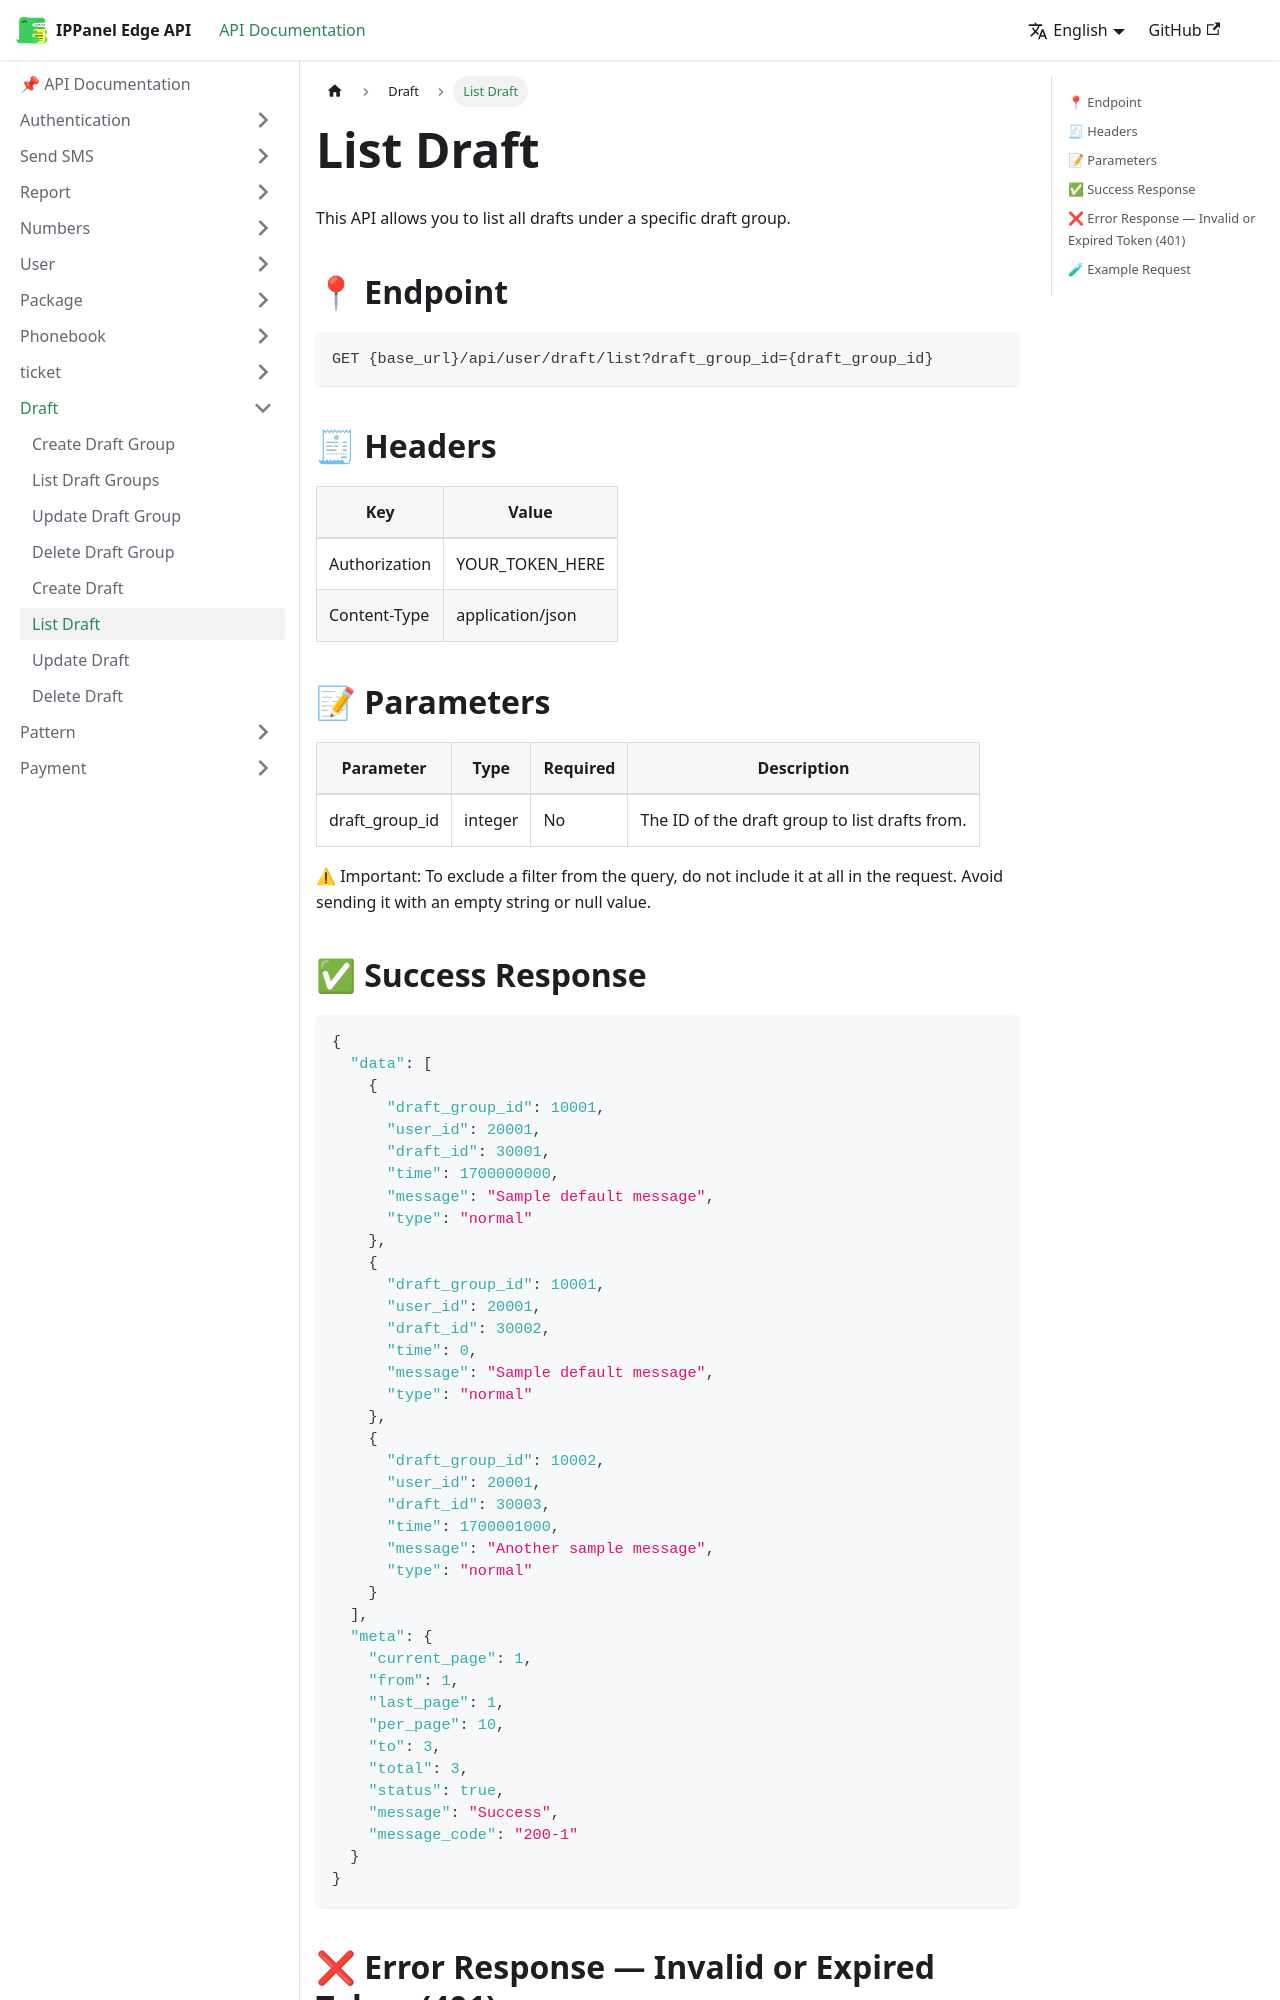

repository: ippanelcom/Edge-Document · page: docs/draft/list-draft/index.html · generator: docusaurus

# List Draft
This API allows you to list all drafts under a specific draft group.

## 📍 Endpoint

```
GET {base_url}/api/user/draft/list?draft_group_id={draft_group_id}
```

## 🧾 Headers

| Key | Value |
| --- | ----- |
| Authorization | YOUR_TOKEN_HERE |
| Content-Type | application/json |

## 📝 Parameters

| Parameter | Type | Required | Description |
| --------- | ---- |----------| ----------- |
| draft_group_id | integer | No       | The ID of the draft group to list drafts from. |

⚠ Important: To exclude a filter from the query, do not include it at all in the request. Avoid sending it with an empty string or null value.
